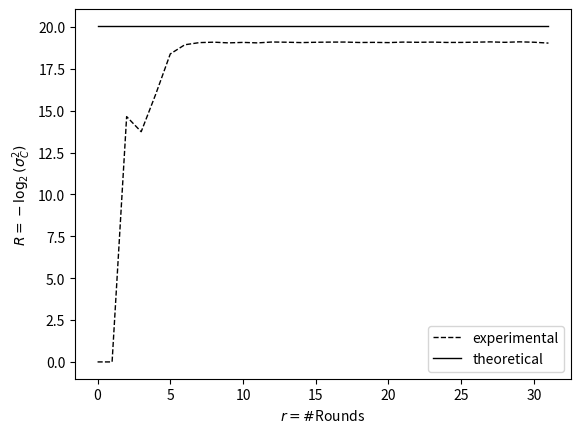

Reproduce this figure in Python.
import numpy as np
import matplotlib.pyplot as plt
import math



rounds = np.array(range(0,32))

#6 to 5 bit trail
variance = [
0,
0,
14.652187124971,
13.749371444216,
15.989930998547,
18.396399385991,
18.943255897121,
19.071623316931,
19.097506685811,
19.055681585025,
19.084489745246,
19.055107428525,
19.108270329151,
19.095056686848,
19.073234898785,
19.091563507338,
19.101684301892,
19.104418484928,
19.078831442377,
19.085927133120,
19.072423671967,
19.102232729649,
19.090287305408,
19.102200281536,
19.082077392981,
19.082980048708,
19.097181905978,
19.115148610345,
19.088309114878,
19.117639490301,
19.094562151824,
19.042436875113]


#Plotting the experimental lines
plt.plot(rounds, variance, label = "experimental", linewidth=1.0, linestyle="--", c="black", alpha = 1.0)


#Plotting the theoretical lines
n = 16
u = 6
v = 5
conjectured_variance = -1*math.log((2**(1-2*n))*(2**(u+v) - 2**u - 2**v + 1),2)*(rounds**0)


plt.plot(rounds, conjectured_variance, label = "theoretical", linewidth=1.0, linestyle="-", c="black", alpha = 1.0)


#Formatting the plot
plt.xlabel(r'$r = \#$Rounds')
plt.ylabel(r'$R = -\log_2(\sigma^{2}_{C})$')
plt.legend(loc = "lower right")
plt.show();
